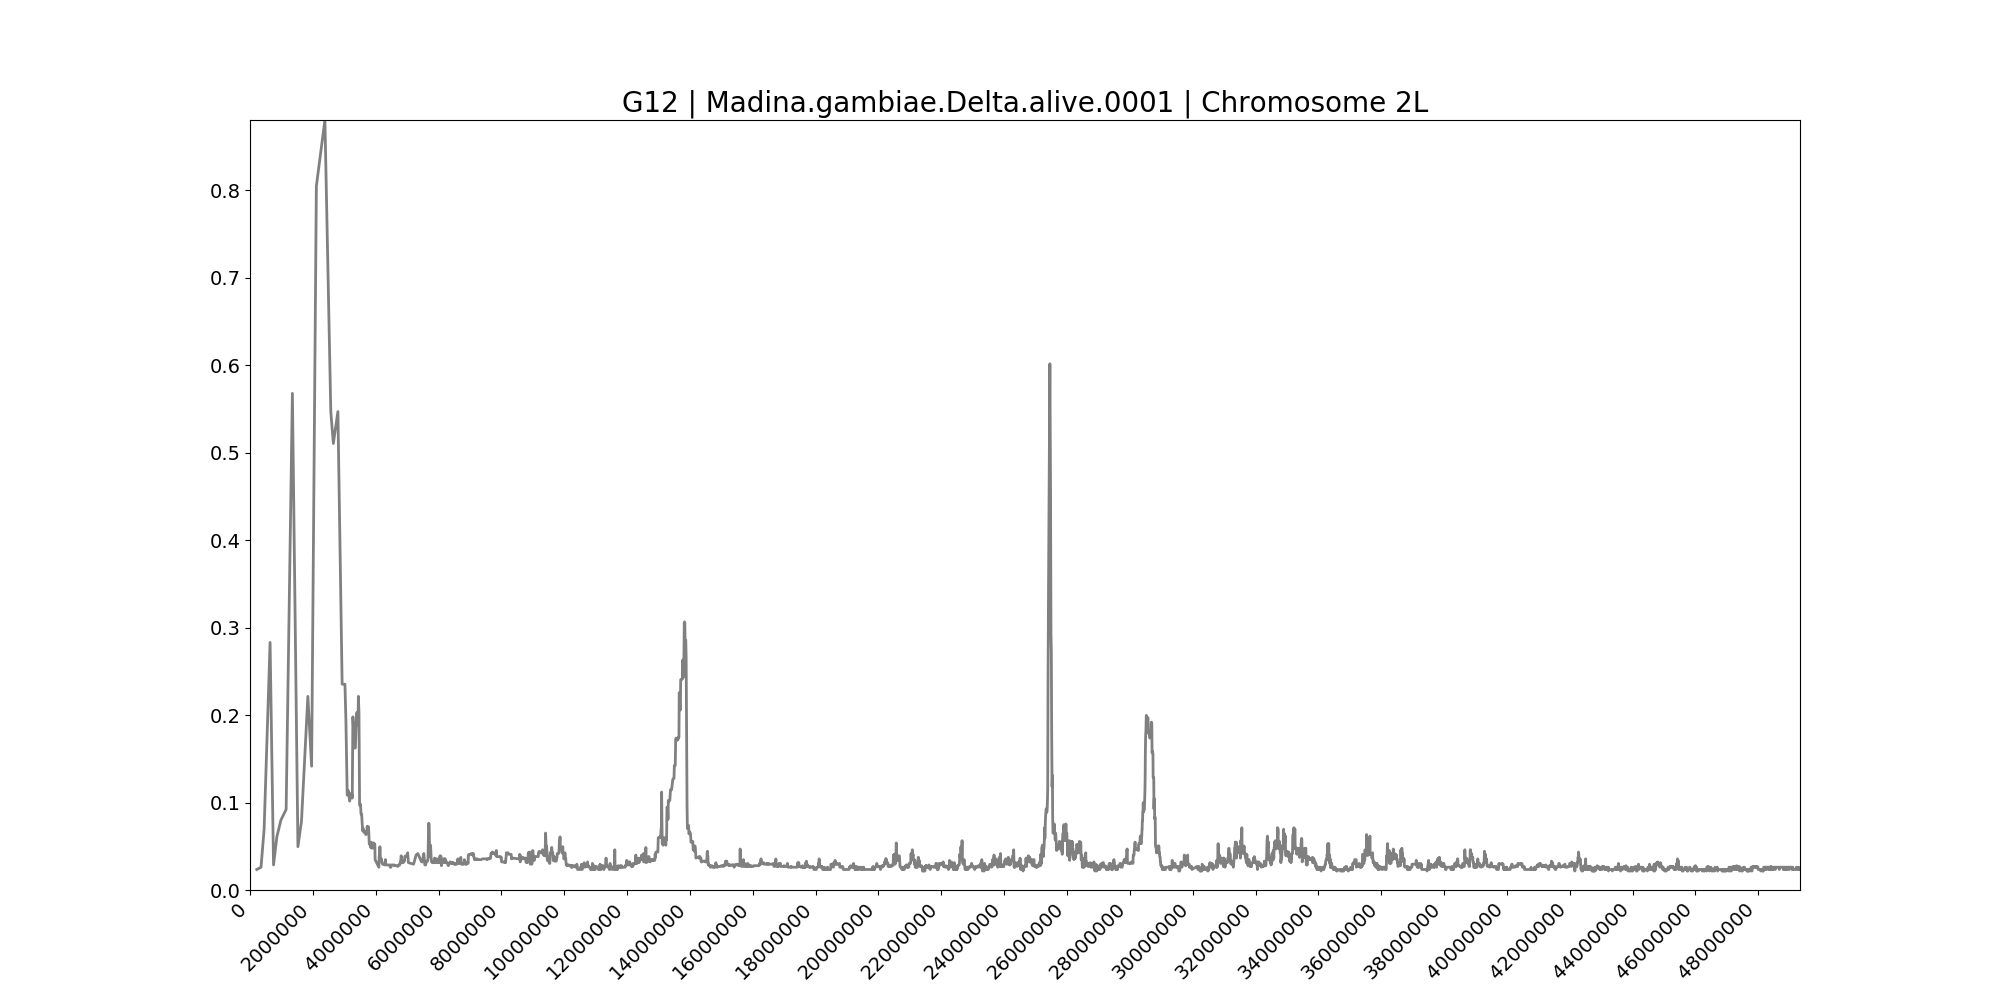

Source data for this figure (header and first rows):
midpoint	G12
215572	0.02344
350418	0.02604
449452	0.06944
638957	0.283
748787	0.02865
854570	0.06076
983002	0.07986
1149987	0.09201
1349232	0.5677
1525040	0.04948
1639166	0.07899
1841230	0.2214
1960710	0.1415
2111964	0.8047
2384048	0.8802
2571359	0.5469
2652009	0.5104
2797564	0.5469
2932318	0.2352
3021350	0.2352
3053068	0.1927
3093900	0.1085
3124698	0.1137
3171666	0.1016
3208588	0.1102
3236752	0.1102
3254556	0.105
3274740	0.1979
3297590	0.1823
3310850	0.1623
3353436	0.1623
3386948	0.197
3405045	0.2031
3419978	0.1927
3435804	0.1884
3448982	0.2214
3468033	0.2031
3487411	0.09722
3505503	0.09635
3516594	0.09809
3532817	0.08681
3552452	0.08681
3584152	0.06771
3602634	0.07031
3615142	0.06684
3625469	0.06597
3636678	0.06771
3649384	0.06597
3673380	0.0651
3682582	0.06337
3693088	0.06424
3706108	0.06424
3719257	0.06424
3729303	0.07292
3737896	0.06944
3749762	0.07205
3759055	0.07031
3773989	0.07205
3794304	0.05295
3807858	0.05295
... 6,524 more rows
